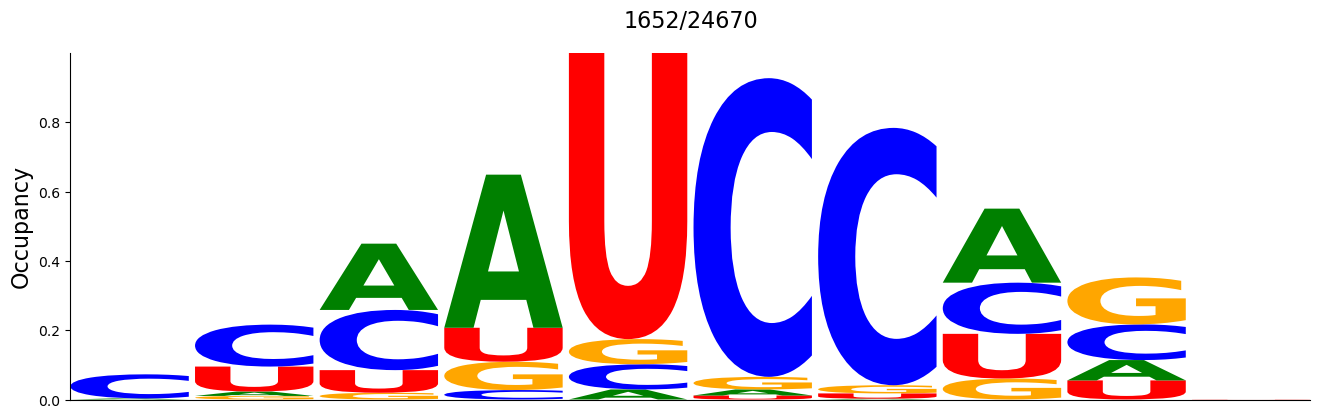

Source data for this figure (header and first rows):
#support=1652
A	C	G	U
0.003027	0.06961	0.0	0.0
0.01271	0.1211	0.01029	0.07203
0.1913	0.1737	0.01937	0.06538
0.4419	0.02724	0.08172	0.09806
0.02906	0.07264	0.07264	0.8257
0.01755	0.862	0.03632	0.0115
0.002421	0.7427	0.02361	0.01513
0.2137	0.1477	0.06053	0.1289
0.05872	0.1029	0.1356	0.05508
0.0	0.0	0.0	0.0006053
